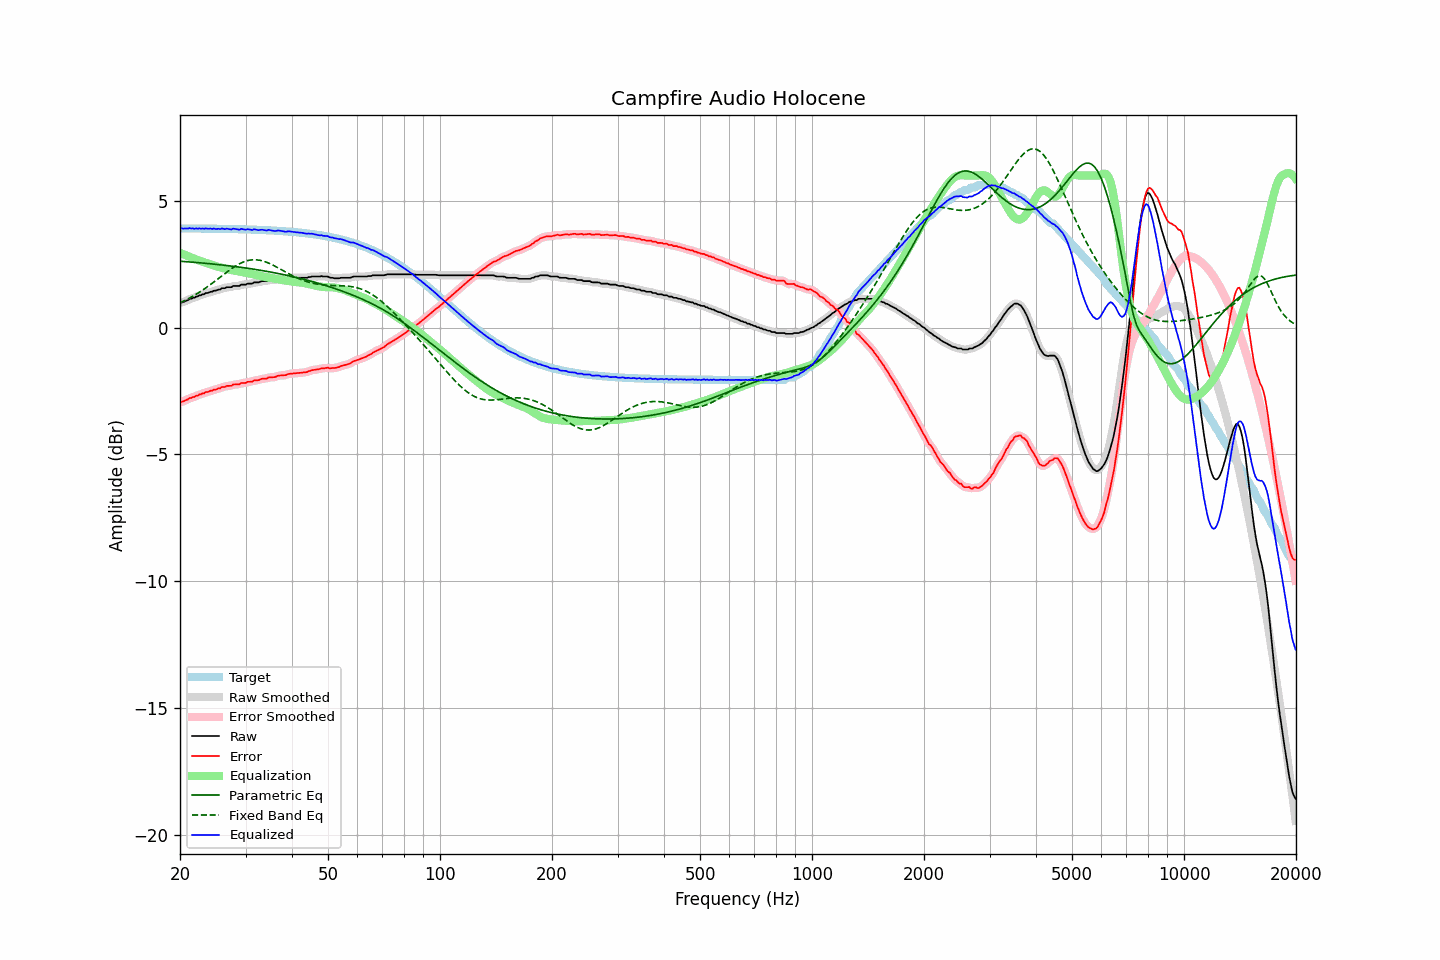

Values plotted in this chart, from the file beside it:
frequency, raw, error, smoothed, error_smoothed, equalization, parametric_eq, fixed_band_eq, equalized_raw, equalized_smoothed, target
20.00, 0.97, -2.95, 0.97, -2.94, 2.95, 2.62, 0.98, 3.92, 3.92, 3.92
20.20, 1.00, -2.92, 0.99, -2.93, 2.93, 2.62, 1.01, 3.92, 3.91, 3.92
20.40, 1.01, -2.91, 1.01, -2.90, 2.90, 2.61, 1.04, 3.91, 3.91, 3.92
20.61, 1.04, -2.88, 1.04, -2.88, 2.87, 2.61, 1.07, 3.91, 3.91, 3.91
20.81, 1.07, -2.85, 1.07, -2.85, 2.85, 2.60, 1.10, 3.91, 3.91, 3.91
21.02, 1.09, -2.83, 1.09, -2.82, 2.82, 2.60, 1.13, 3.91, 3.92, 3.91
21.23, 1.14, -2.78, 1.12, -2.79, 2.80, 2.59, 1.17, 3.93, 3.92, 3.91
21.44, 1.14, -2.78, 1.15, -2.77, 2.77, 2.59, 1.20, 3.91, 3.92, 3.91
21.66, 1.18, -2.74, 1.17, -2.74, 2.74, 2.58, 1.24, 3.92, 3.91, 3.91
21.87, 1.18, -2.73, 1.19, -2.72, 2.72, 2.58, 1.28, 3.90, 3.91, 3.91
22.09, 1.23, -2.68, 1.22, -2.69, 2.69, 2.57, 1.31, 3.92, 3.91, 3.91
22.31, 1.23, -2.68, 1.24, -2.67, 2.67, 2.57, 1.35, 3.90, 3.91, 3.91
22.54, 1.28, -2.63, 1.27, -2.64, 2.65, 2.56, 1.39, 3.92, 3.91, 3.91
22.76, 1.28, -2.63, 1.28, -2.63, 2.62, 2.56, 1.44, 3.90, 3.91, 3.91
22.99, 1.32, -2.59, 1.31, -2.60, 2.60, 2.55, 1.48, 3.92, 3.91, 3.91
23.22, 1.32, -2.59, 1.33, -2.58, 2.58, 2.54, 1.52, 3.89, 3.91, 3.91
23.45, 1.37, -2.54, 1.35, -2.55, 2.56, 2.54, 1.57, 3.92, 3.91, 3.91
23.69, 1.37, -2.54, 1.37, -2.53, 2.53, 2.53, 1.61, 3.90, 3.91, 3.91
23.92, 1.39, -2.52, 1.39, -2.51, 2.52, 2.53, 1.66, 3.90, 3.91, 3.91
24.16, 1.42, -2.49, 1.41, -2.50, 2.50, 2.52, 1.70, 3.91, 3.90, 3.90
24.40, 1.42, -2.49, 1.43, -2.47, 2.48, 2.51, 1.75, 3.89, 3.90, 3.90
24.65, 1.46, -2.45, 1.44, -2.46, 2.46, 2.51, 1.80, 3.91, 3.90, 3.90
24.89, 1.46, -2.44, 1.46, -2.44, 2.44, 2.50, 1.85, 3.89, 3.90, 3.90
25.14, 1.48, -2.42, 1.48, -2.42, 2.42, 2.49, 1.90, 3.89, 3.90, 3.90
25.39, 1.51, -2.39, 1.50, -2.40, 2.40, 2.49, 1.95, 3.90, 3.90, 3.90
25.65, 1.51, -2.39, 1.52, -2.38, 2.38, 2.48, 1.99, 3.89, 3.90, 3.90
25.91, 1.56, -2.34, 1.54, -2.36, 2.36, 2.47, 2.04, 3.92, 3.90, 3.90
26.16, 1.56, -2.34, 1.56, -2.34, 2.34, 2.47, 2.09, 3.90, 3.90, 3.90
26.43, 1.56, -2.34, 1.57, -2.32, 2.33, 2.46, 2.14, 3.88, 3.90, 3.90
26.69, 1.60, -2.30, 1.58, -2.31, 2.31, 2.45, 2.19, 3.91, 3.90, 3.89
26.96, 1.60, -2.30, 1.59, -2.30, 2.30, 2.44, 2.24, 3.89, 3.89, 3.89
27.23, 1.60, -2.29, 1.60, -2.29, 2.29, 2.44, 2.28, 3.88, 3.89, 3.89
27.50, 1.60, -2.29, 1.61, -2.28, 2.27, 2.43, 2.33, 3.87, 3.89, 3.89
27.77, 1.65, -2.24, 1.63, -2.26, 2.26, 2.42, 2.37, 3.91, 3.89, 3.89
28.05, 1.65, -2.24, 1.64, -2.24, 2.25, 2.41, 2.41, 3.90, 3.90, 3.89
28.33, 1.65, -2.24, 1.65, -2.24, 2.24, 2.41, 2.45, 3.89, 3.89, 3.89
28.62, 1.65, -2.24, 1.65, -2.24, 2.23, 2.40, 2.49, 3.87, 3.88, 3.88
28.90, 1.65, -2.24, 1.66, -2.22, 2.21, 2.39, 2.52, 3.86, 3.88, 3.88
29.19, 1.70, -2.18, 1.68, -2.20, 2.20, 2.38, 2.55, 3.90, 3.88, 3.88
29.48, 1.70, -2.18, 1.69, -2.19, 2.19, 2.37, 2.58, 3.89, 3.88, 3.88
29.78, 1.70, -2.18, 1.70, -2.17, 2.18, 2.36, 2.60, 3.88, 3.88, 3.88
30.08, 1.70, -2.18, 1.71, -2.17, 2.17, 2.35, 2.63, 3.86, 3.88, 3.88
30.38, 1.74, -2.14, 1.72, -2.15, 2.15, 2.34, 2.64, 3.89, 3.87, 3.87
30.68, 1.74, -2.14, 1.73, -2.14, 2.14, 2.33, 2.66, 3.87, 3.87, 3.87
30.99, 1.74, -2.13, 1.74, -2.13, 2.13, 2.33, 2.67, 3.86, 3.87, 3.87
31.30, 1.74, -2.13, 1.75, -2.11, 2.11, 2.32, 2.68, 3.85, 3.87, 3.87
31.61, 1.79, -2.08, 1.77, -2.10, 2.10, 2.31, 2.68, 3.88, 3.87, 3.87
31.93, 1.79, -2.08, 1.78, -2.08, 2.08, 2.30, 2.68, 3.87, 3.87, 3.86
32.24, 1.79, -2.07, 1.79, -2.07, 2.07, 2.29, 2.67, 3.86, 3.86, 3.86
32.57, 1.79, -2.07, 1.80, -2.06, 2.06, 2.27, 2.66, 3.84, 3.85, 3.86
32.89, 1.82, -2.04, 1.81, -2.04, 2.04, 2.26, 2.65, 3.86, 3.86, 3.86
33.22, 1.84, -2.02, 1.83, -2.02, 2.03, 2.25, 2.64, 3.87, 3.86, 3.85
33.55, 1.84, -2.01, 1.84, -2.02, 2.02, 2.24, 2.62, 3.85, 3.85, 3.85
33.89, 1.84, -2.01, 1.84, -2.01, 2.00, 2.23, 2.60, 3.84, 3.84, 3.85
34.23, 1.84, -2.01, 1.85, -1.99, 1.99, 2.22, 2.58, 3.83, 3.84, 3.84
34.57, 1.88, -1.96, 1.86, -1.98, 1.98, 2.21, 2.55, 3.86, 3.85, 3.84
34.92, 1.88, -1.96, 1.87, -1.96, 1.97, 2.20, 2.52, 3.85, 3.84, 3.84
35.27, 1.88, -1.96, 1.88, -1.96, 1.96, 2.19, 2.49, 3.83, 3.84, 3.83
35.62, 1.88, -1.95, 1.88, -1.96, 1.94, 2.17, 2.46, 3.82, 3.82, 3.83
35.97, 1.88, -1.95, 1.89, -1.94, 1.93, 2.16, 2.43, 3.81, 3.82, 3.83
... 635 more rows
